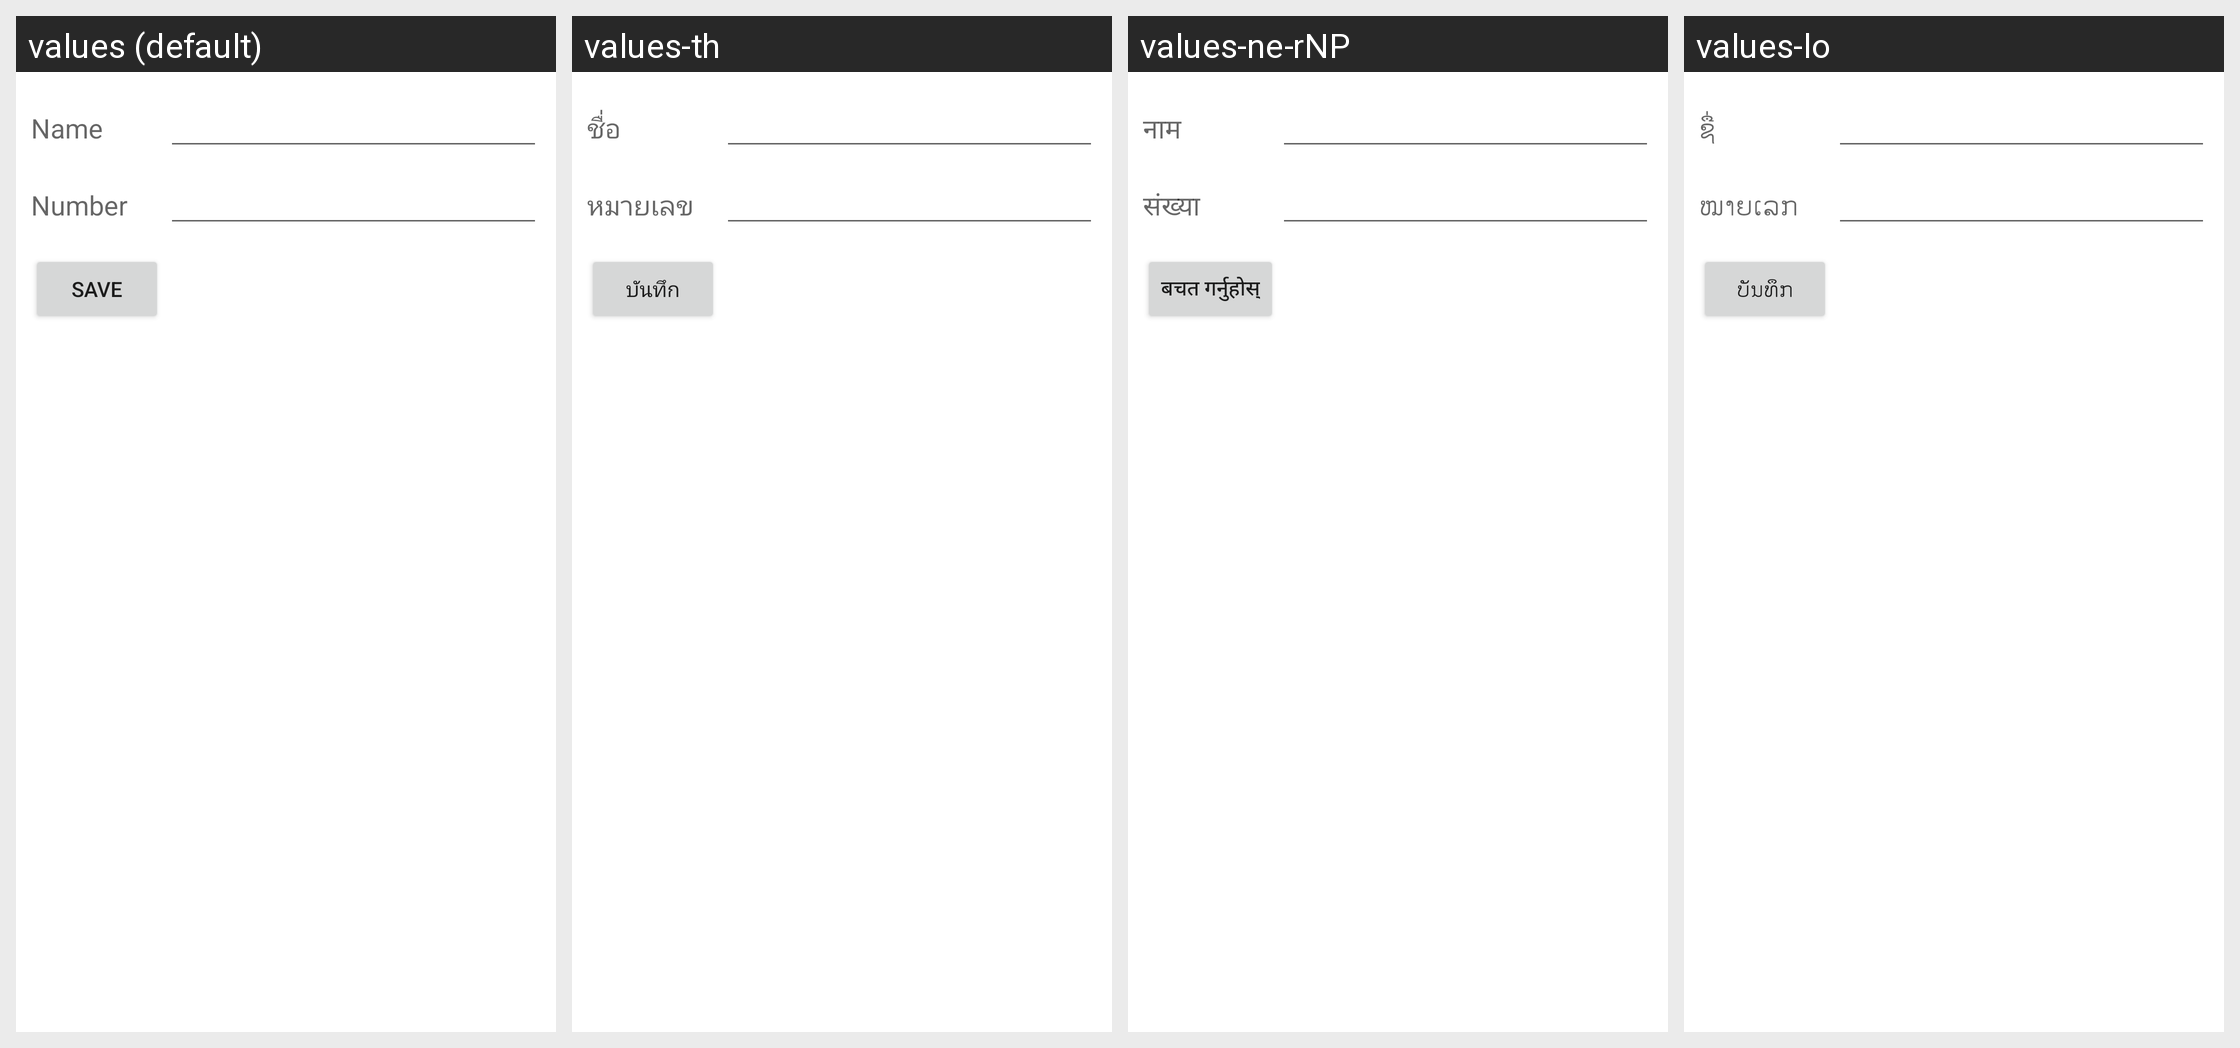

The same Android screen rendered under several of its app's locales, left to right. List the strings drawn on it with the default value and each locale's translation.
Android screen res/layout/edit_fdn_contact_screen.xml rendered under 4 locales, left to right: values (default), values-th, values-ne-rNP, values-lo. Device: Nexus 5 (rendered at 1080×1920; each locale shown at half size, 540×960, under a caption strip naming it); theme Theme.MaterialComponents.DayNight.NoActionBar.
Other locales in the repository, not shown: values-af, values-am, values-ar, values-az-rAZ, values-be, values-bg, values-ca, values-cs, values-da, values-de, values-de-rDE, values-el, values-en-rGB, values-es, values-es-rUS, values-et, values-fa, values-fi, values-fr, values-fr-rCA, values-fr-rFR, values-he, values-hi, values-hr, values-hu, values-hy, values-id, values-in, values-it, values-it-rIT, values-iw, values-ja, values-ka-rGE, values-km-rKH, values-ko, values-lo-rLA, values-lt, values-lv, values-mn-rMN, values-ms, values-nb, values-nl, values-nl-rNL, values-pl, values-pt, values-pt-rPT, values-rm, values-ro, values-ru, values-si-rLK, values-sk, values-sl, values-sr, values-sv, values-sw, values-tl, values-tr, values-uk, values-vi, values-zh-rCN, values-zh-rHK, values-zh-rTW, values-zu.
Strings drawn on this screen, with the default value and each locale's value (text and hints the layout hard-codes, and strings that could not be matched under every locale, appear in the picture but are not listed):

name
  values: Name
  values-th: ชื่อ
  values-ne-rNP: नाम
  values-lo: ຊື່

number
  values: Number
  values-th: หมายเลข
  values-ne-rNP: संख्या
  values-lo: ໝາຍເລກ

save
  values: Save
  values-th: บันทึก
  values-ne-rNP: बचत गर्नुहोस्
  values-lo: ບັນທຶກ
